Run: headless pygame with SDL's dummy video driver; simulated clock (each Clock.tick advances the game by its frame time, no real sleeping); random seed 0; keys injected as events and as key.get_pressed() state; mouse plan: one left click at the window centre at the start of phase 2, then a move to the lower-right quarter at the start of phase 3.
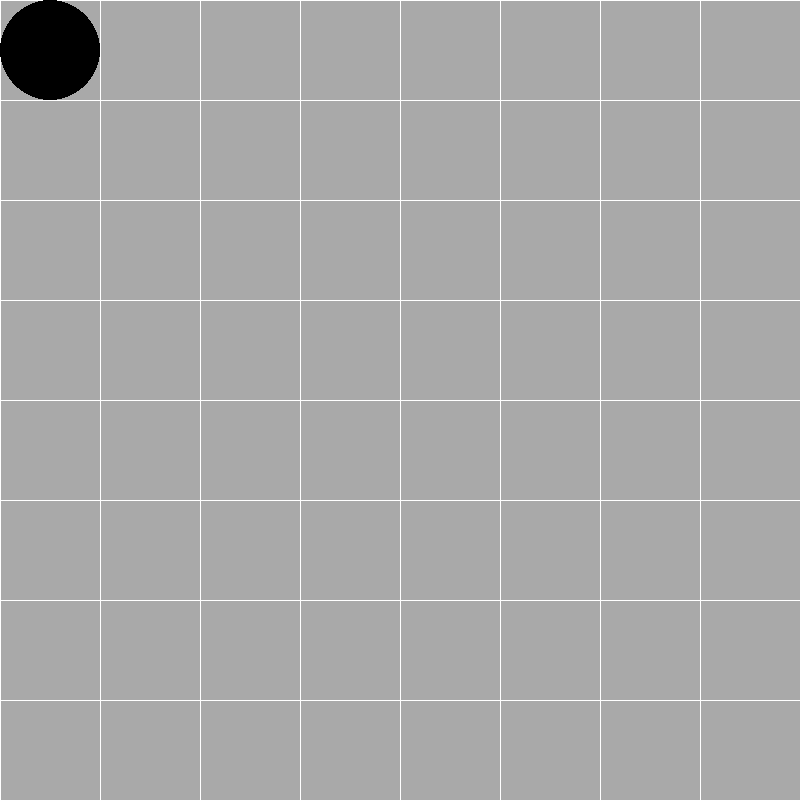
Frame 1 of 4 · flips 1–60 · no input
Frame 2 of 4 · flips 61–180 · clicked the window centre · tapped SPACE, RETURN · held RIGHT (→), D · screen unchanged from frame 1, image omitted
Frame 3 of 4 · flips 181–300 · moved the mouse to the lower-right quarter · held DOWN (↓), S · screen unchanged from frame 2, image omitted
Frame 4 of 4 · flips 301–420 · held LEFT (←), A, UP (↑), W · screen unchanged from frame 3, image omitted

The pygame program that drew these frames:

import pygame

W, H = 800, 800

WHITE = (255, 255, 255)
BLUE = (0, 0, 255)
GREEN = (0, 255, 0)
RED = (255, 0, 0)
BLACK = (0, 0, 0)
GREY = (169, 169, 169)

game_over = False
speed = 10

sc = pygame.display.set_mode((W, H))
sc.fill(GREY)
pygame.display.set_caption("Shahki by vbystrov")
place_s = [1, 0, 1, 0, 0, 0, 0, 0, 0, 0, 0, 0, 0, 0, 0, 0, 0, 0, 0, 0, 0, 0, 0, 0, 0, 0, 0, 0, 0, 0, 0, 0, 0, 0, 0, 0,
           0, 0, 0, 0, 0, 0, 0, 0, 0, 0, 0, 0, 0, 0, 0, 0, 0, 0, 0, 0, 0, 0, 0, 0, 0, 0, 0, 0, 0]


# записываем в список имя пешки
def place(x, y):
    global place_s
    if x == 50 and y == 50:
        place_s[0] = 1
    elif x == 150 and y == 50:
        place_s[1] = 1
    elif x == 250 and y == 50:
        place_s[2] = 1
    elif x == 350 and y == 50:
        place_s[3] = 1
    elif x == 40 and y == 50:
        place_s[0] = 1
    elif x == 550 and y == 50:
        place_s[1] = 1
    elif x == 650 and y == 50:
        place_s[2] = 1
    elif x == 750 and y == 50:
        place_s[3] = 1


# нужно создать функцию, которая создает классы пешки из списка
def pr_place():
    for i in range(len(place_s)):
        if i == 1:
            None


# поле
for x in range(8):
    pygame.draw.line(sc, WHITE, [100 * x, 0], [100 * x, 799], 1)
for x in range(8):
    pygame.draw.line(sc, WHITE, [0, 100 * x], [799, 100 * x], 1)


class Peshka(pygame.sprite.Sprite):
    def __init__(self, x, y, color, name):
        pygame.sprite.Sprite.__init__(self)
        self.startX = x
        self.startY = y
        self.name = name
        self.color = color

    def draw(self):
        pygame.draw.circle(sc, self.color, (self.startX, self.startY), 50)

    def update(self):
        global place_s
        if self.startX == 50 and self.startY == 50:
            place_s[0] = self.name
        elif self.startX == 150 and self.startY == 50:
            place_s[1] = self.name
        elif self.startX == 250 and self.startY == 50:
            place_s[2] = self.name

        """self.rect = self.image.get_rect(center=(x, y))"""

        """self.rect = self.rect(x,y)"""


Peshka1 = Peshka(50, 50, BLACK, 'Peshka1')
# первый ряд

while not game_over:
    for event in pygame.event.get():
        if event.type == pygame.QUIT:
            exit()
        if event.type == pygame.MOUSEBUTTONDOWN:
            if event.button == 1 and (
                    (event.pos[0] >= 0 and event.pos[0] <= 100) and ((event.pos[1] >= 0 and event.pos[1] <= 100))):
                pygame.draw.circle(sc, RED, event.pos, 20)
                del Peshka1
                Peshka1 = Peshka(150, 50, BLACK, 'Peshka1')
                print(event.pos)

    Peshka1.draw()
    Peshka1.update()
    print(place_s)
    pygame.display.update()
